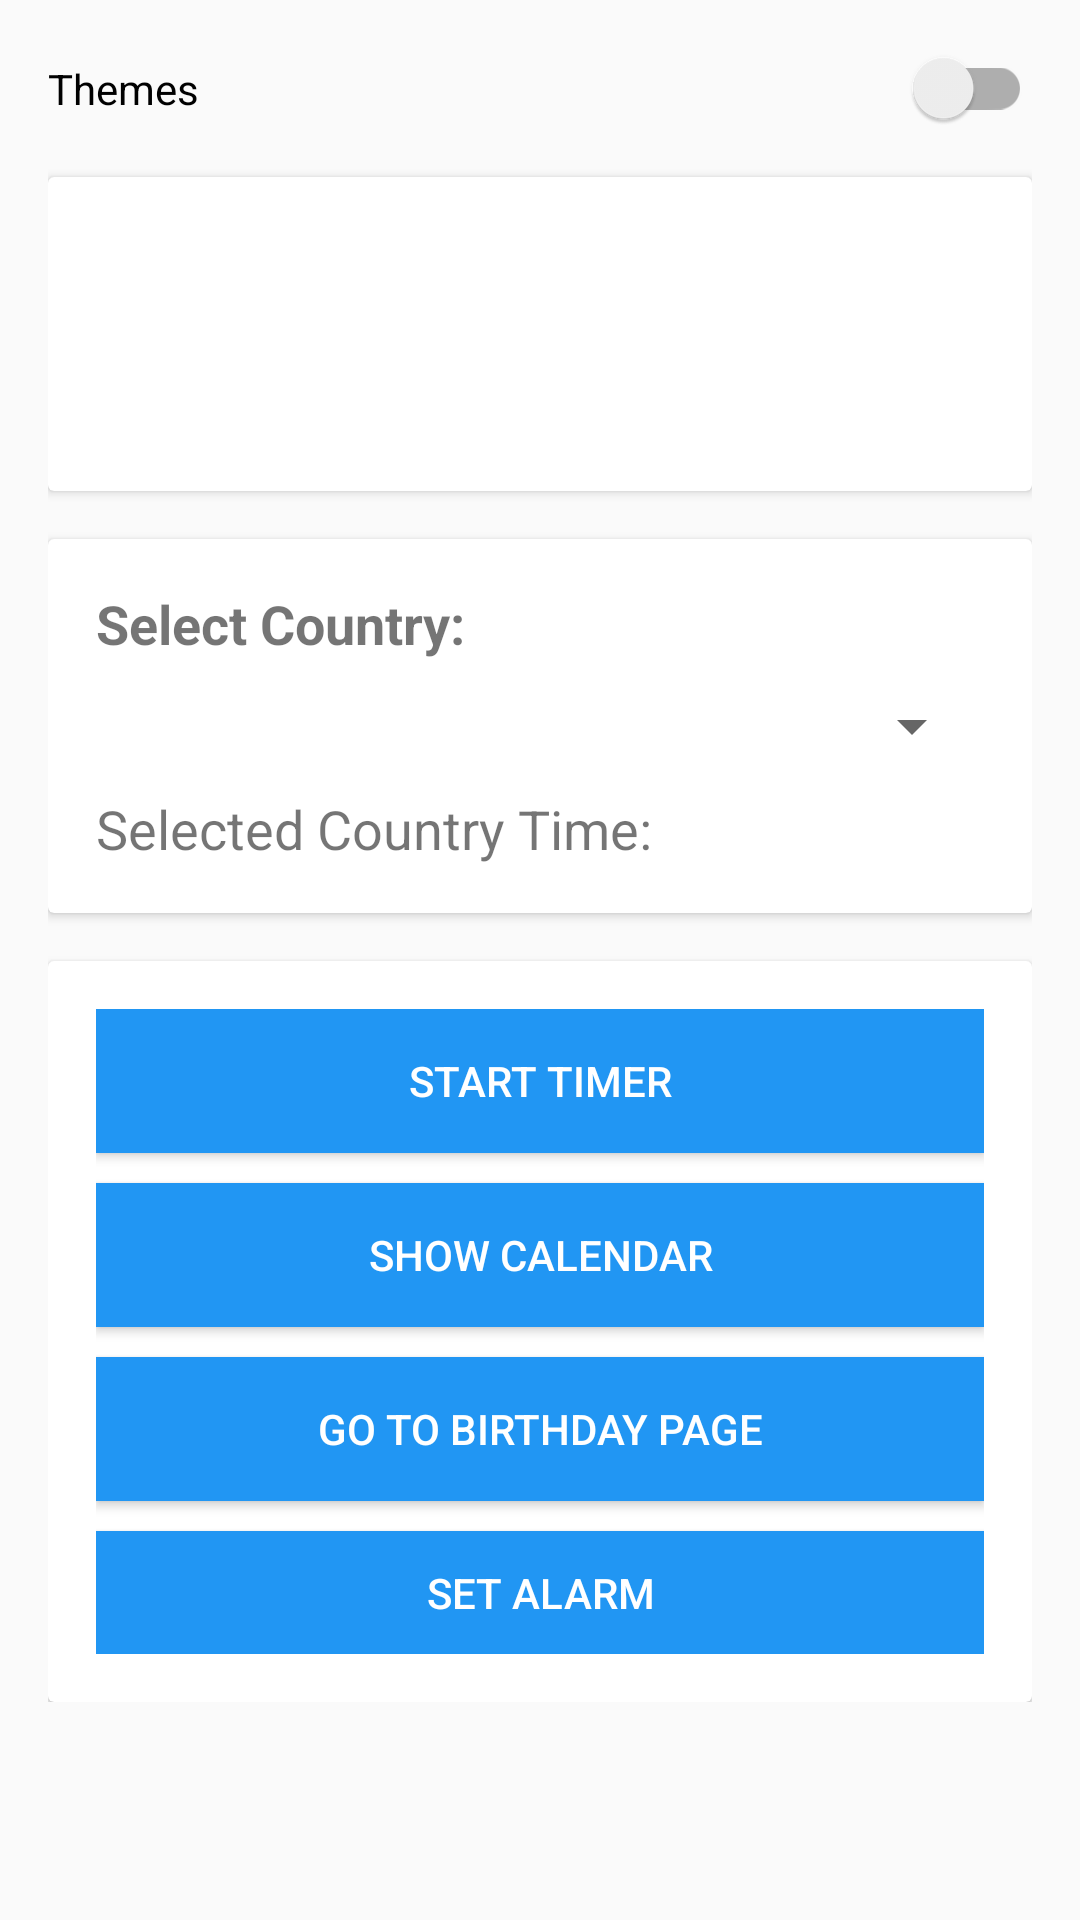

This screen was rendered from an Android layout file. Write that file and the resources it references.
<!-- AndroidManifest.xml: application theme Theme.DigitalClock -->
<!-- res/layout/activity_main.xml -->
<?xml version="1.0" encoding="utf-8"?>
<ScrollView xmlns:android="http://schemas.android.com/apk/res/android"
    android:layout_width="match_parent"
    android:layout_height="match_parent">

    <LinearLayout
        android:layout_width="match_parent"
        android:layout_height="wrap_content"
        android:orientation="vertical"
        android:padding="16dp">

      <androidx.appcompat.widget.SwitchCompat
          android:id="@+id/switchCompact"
          android:text="Themes"
          android:layout_width="match_parent"
          android:layout_height="wrap_content"
          android:layout_marginBottom="16dp"
          />

        
        <androidx.cardview.widget.CardView
            android:layout_width="match_parent"
            android:layout_height="wrap_content"
            android:layout_marginBottom="16dp">

            <LinearLayout
                android:layout_width="match_parent"
                android:layout_height="wrap_content"
                android:orientation="vertical"
                android:padding="16dp">

                <TextView
                    android:id="@+id/timeTextView"
                    android:layout_width="wrap_content"
                    android:layout_height="wrap_content"
                    android:textSize="36sp"
                    android:textStyle="bold" />

                <TextView
                    android:id="@+id/dateTextView"
                    android:layout_width="wrap_content"
                    android:layout_height="wrap_content"
                    android:textSize="18sp" />
            </LinearLayout>
        </androidx.cardview.widget.CardView>

        
        <androidx.cardview.widget.CardView
            android:layout_width="match_parent"
            android:layout_height="wrap_content"
            android:layout_marginBottom="16dp">

            <LinearLayout
                android:layout_width="match_parent"
                android:layout_height="wrap_content"
                android:orientation="vertical"
                android:padding="16dp">

                <TextView
                    android:layout_width="wrap_content"
                    android:layout_height="wrap_content"
                    android:layout_marginBottom="10dp"
                    android:text="Select Country:"
                    android:textSize="18sp"
                    android:textStyle="bold" />

                <Spinner
                    android:id="@+id/countrySpinner"
                    android:layout_width="match_parent"
                    android:layout_height="wrap_content"
                    android:layout_marginBottom="10dp"
                    android:paddingTop="10dp"
                    android:paddingBottom="10dp" />

                <TextView
                    android:id="@+id/selectedTimeTextView"
                    android:layout_width="wrap_content"
                    android:layout_height="wrap_content"
                    android:textSize="18sp"
                    android:text="Selected Country Time: " />
            </LinearLayout>
        </androidx.cardview.widget.CardView>

        
        <androidx.cardview.widget.CardView
            android:layout_width="match_parent"
            android:layout_height="wrap_content">

            <LinearLayout
                android:layout_width="match_parent"
                android:layout_height="247dp"
                android:orientation="vertical"
                android:padding="16dp">

                <Button
                    android:id="@+id/startTimerButton"
                    android:layout_width="match_parent"
                    android:layout_height="wrap_content"
                    android:layout_marginBottom="10dp"
                    android:background="#2196F3"
                    android:text="Start Timer"
                    android:textColor="#fff" />

                <Button
                    android:id="@+id/showCalendarButton"
                    android:layout_width="match_parent"
                    android:layout_height="wrap_content"
                    android:layout_marginBottom="10dp"
                    android:background="#2196F3"
                    android:text="Show Calendar"
                    android:textColor="#fff" />

                <Button
                    android:id="@+id/goToBirthdayPageButton"
                    android:layout_width="match_parent"
                    android:layout_height="wrap_content"
                    android:layout_marginBottom="10dp"
                    android:background="#2196F3"
                    android:text="Go to Birthday Page"
                    android:textColor="#fff" />

                <Button
                    android:id="@+id/goToAlarmPageButton"
                    android:layout_width="match_parent"
                    android:layout_height="wrap_content"
                    android:background="#2196F3"
                    android:text="Set Alarm"
                    android:textColor="#fff" />


            </LinearLayout>
        </androidx.cardview.widget.CardView>
    </LinearLayout>
</ScrollView>
<!-- resources referenced by this layout -->
<resources>
  <style name="Theme.DigitalClock" parent="Base.Theme.DigitalClock" />
  <style name="Base.Theme.DigitalClock" parent="Theme.AppCompat.DayNight.NoActionBar">
          
           <item name="colorPrimary">@color/lavender</item>
      </style>
  <color name="lavender">#8692f7</color>
</resources>
